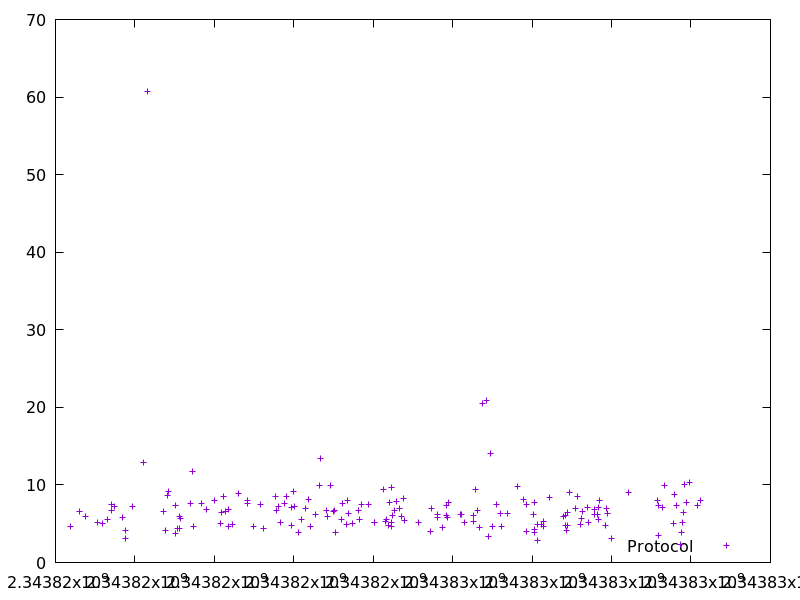

Data behind this chart, as committed beside it:
2343816385.677003, 4.656000000000001
2343816596, 6.612
2343816761, 5.917
2343817060, 5.13
2343817170, 4.984
2343817302, 5.535
2343817399, 6.684
2343817420, 7.45
2343817474, 7.167
2343817678, 5.753
2343817757, 4.149
2343817760, 3.104
2343817943, 7.277
2343818222, 12.86
2343818305, 60.7
2343818717, 6.549
2343818780, 4.177
2343818819, 8.681
2343818852, 9.161
2343819016, 7.385
2343819020, 3.807
2343819062, 4.425
2343819115, 4.407
2343819131, 5.909
2343819139, 5.657
2343819399, 7.571
2343819447, 11.78
2343819479, 4.594
2343819672, 7.664
2343819808, 6.87
2343820016, 8.013
2343820155, 5.058
2343820181, 6.487
2343820233, 8.546
2343820272, 6.568
2343820352, 6.872
2343820360, 4.595
2343820451, 4.941
2343820605, 8.95
2343820825, 8.016
2343820834, 7.622
2343820988, 4.589
2343821150, 7.427
2343821226, 4.336
2343821532, 8.551
2343821569, 6.718
2343821625, 7.29
2343821673, 5.183
2343821755, 7.574
2343821829, 8.518
2343821934, 4.756
2343821953, 7.123
2343821987, 9.199
2343822010, 7.269
2343822116, 3.934
2343822196, 5.578
2343822297, 7.04
2343822359, 8.16
2343822420, 4.706
2343822550, 6.235
2343822639, 9.966
... 117 more rows
